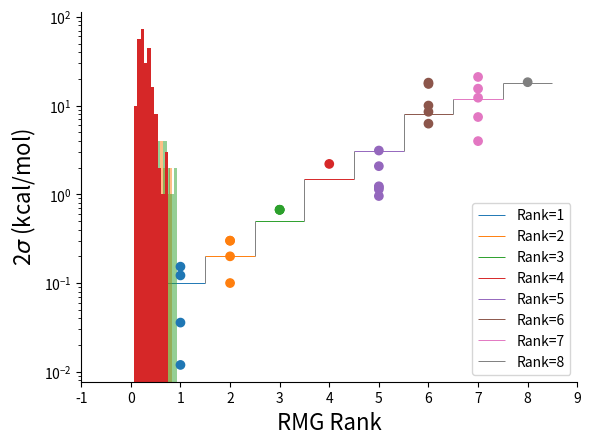

Here is the Python script that generated this plot: (Note: this script raises an exception after producing the figure.)
# ---
# jupyter:
#   jupytext:
#     formats: ipynb,py:light
#     text_representation:
#       extension: .py
#       format_name: light
#       format_version: '1.5'
#       jupytext_version: 1.17.2
#   kernelspec:
#     display_name: Python 3 (ipykernel)
#     language: python
#     name: python3
# ---

import numpy as np
import matplotlib.pyplot as plt
# %matplotlib inline

f_values = np.array([0.265, 0.286, 0.181, 0.205, 0.600, 0.370, 0.403, 0.427,
                     0.555, 0.541, 0.502, 0.262, 0.568, 0.400, 0.400, 0.244,
                     0.476, 0.700, 0.500, 0.300, 0.300, 0.500, 0.700])

plt.hist(f_values, 32)

multipliers = np.float_power(10.0, f_values)

lnks_uniform = np.log(multipliers) / np.sqrt(3.0)

lnks = np.log(multipliers) / 1.96

plt.hist(lnks, alpha=0.5)
plt.hist(lnks_uniform, alpha=0.5)

# +
f = 1.0

print(f'f={f}')

multiplier = np.float_power(10.0, f)
print(f'kmax/k0={multiplier}')

lnk_uniform = np.log(multiplier) / np.sqrt(3.0)
print(f'uniform delta ln k = {lnk_uniform}')

normal_95 = np.log(multiplier) / 1.96
print(f'normal, 95% cutoff ln k = {normal_95}')

normal_3sigma = f * np.log(10.0) / 3
print(f'normal, 3sigma cutoff ln k = {normal_3sigma}')
# -

np.log10(1.1)

np.log10(1.4)

np.log10(1.5)

1.0 * np.log(10) / 3.0

np.log10(1.9)

# +
barrier_uncertainty = 3.1 / 2.0 * 4184 # J/mol


# barrier_uncertainty = 13020 # J/mol


# barrier_uncertainty = 12 * 4184

T_ref = 1000.0

R = 8.314


# k = A e ^ - Ea / RT

np.log10(np.exp( barrier_uncertainty / (R * T_ref)))

# -

# # $$k_0 = A e^{-\frac{E_a}{RT}}$$
#
# Here we use $2\sigma$ for the maximum barrier energy
# # $$k_\text{max} = A e^{-\frac{E_a - \Delta E_a}{RT}}$$
#
# # $$k_\text{max} = e^{\frac{\Delta E_a}{RT}} A e^{-\frac{E_a}{RT}}$$
#
# So the multiplicative factor is $e^{\frac{\Delta E_a}{RT}}$

# +
print(np.exp(barrier_uncertainty / (R * T_ref)))  # multiplier

print(np.log10(np.exp(barrier_uncertainty / (R * T_ref)))) # f

# +
# BACs



# -

# # $$k_0 = A e^{-\frac{E_a}{RT}}$$
#
# Here we use $2\sigma$ for the maximum barrier energy
# # $$k_\text{max} = A e^{-\frac{E_a - 2\sigma_{ E_a}}{RT}}$$
#
# # $$\frac{k_\text{max}}{k_0} = e^{\frac{2\sigma_{ E_a}}{RT}}$$
#
# So the multiplicative factor is $e^{\frac{2 \sigma_{E_a}}{RT}}$





# +
# Baulch

logks = np.array([0.2, 0.2, 0.3, 0.3, 0.15, 0.3, 0.35, 0.25, 0.5, 0.4, 0.25, 0.3, 0.5, 0.25, 0.1, 0.4, 0.3, 0.2, 0.5, 0.2, 0.4, 0.5, 0.25, 0.5, 0.2, 0.4, 0.225, 0.25, 0.65, 0.3, 0.2, 0.2, 0.6, 0.3, 0.3, 0.3, 0.3, 0.5, 0.3, 0.2, 0.6, 0.4, 0.75, 0.55, 0.6, 0.8333, 0.3667, 0.5, 0.15, 0.3167, 0.2, 0.4, 0.3, 0.2, 0.3, 0.3, 0.6, 0.65, 0.2167, 0.3, 0.3, 0.3, 0.2, 0.2, 0.45, 0.45, 0.3, 0.4, 0.55, 0.35, 0.2, 0.4, 0.25, 0.4, 0.3, 0.4, 0.5, 0.15, 0.4, 0.2, 0.3, 0.5, 0.2, 0.2, 0.3, 0.25, 0.4, 0.3, 0.2, 0.35, 0.275, 0.15, 0.3, 1.0, 0.385, 0.3, 0.55, 0.5, 0.2, 0.25, 0.385, 0.55, 0.5, 0.625, 0.55, 0.35, 0.2667, 0.3, 0.4, 0.35, 0.25, 0.3667, 0.475, 0.075, 0.25, 0.325, 0.15, 0.3, 0.25, 0.2, 0.4, 0.15, 0.125, 0.225, 0.3667, 0.3, 0.75, 0.5, 0.2, 0.3, 0.225, 0.2, 1.0, 0.3, 0.5, 0.5, 0.5, 0.5, 0.7, 0.7, 0.52, 0.55, 0.5, 0.5, 0.5, 0.4, 0.3, 0.2, 0.25, 0.2, 0.25, 0.2, 0.2, 0.3, 0.225, 0.15, 0.3, 0.3, 0.2, 0.3, 0.6, 0.5, 0.3, 0.25, 0.3, 0.2, 0.5, 0.3, 0.2, 0.3, 0.4, 0.4, 0.55, 0.3, 0.3, 0.35, 0.25, 0.3, 0.2, 0.2, 0.3, 0.5, 0.25, 0.2, 0.3, 0.3, 0.4, 0.25, 0.2, 0.3, 0.2, 0.3, 0.3, 0.3, 0.5, 0.3, 0.5, 0.4, 0.5, 0.5, 0.5, 0.5, 0.7, 0.7, 0.5, 0.55, 0.4, 0.6, 0.4, 0.5, 0.3, 0.35, 0.5, 0.5, 0.5, 1.0, 0.5, 0.5, 0.3, 0.325, 0.3667, 0.3, 0.3, 0.2, 0.3, 0.4, 0.3, 0.35, 0.5, 0.4, 0.4, 0.3, 0.3, 0.35, 0.5, 0.5, 0.55, 0.7, 0.7, 0.5, 0.5, 0.325, 0.35])
# -

logks

# +
multipliers = np.exp( np.sqrt(3.0) * logks)

# multipliers = np.exp(3 * logks)
f = np.log10(multipliers)
# -

np.median(f)

plt.hist(f)

u95s = np.array([
    0.0119502868068834,
    0.0358508604206501,
    0.12189292543021,
    0.152963671128107,
    0.1,
    0.3,
    0.3,
    0.2,
    0.669216061185468,
    0.669216061185468,
    0.669216061185468,
    2.19885277246654,
    3.11185468451243,
    1.13766730040153,
    1.23087954110899,
    2.075,
    1.19502868068834,
    0.956022944550669,
    17.5,
    18.125,
    10,
    8.5,
    6.25,
    21,
    7.425,
    15.5,
    12.25,
    3.975,
    18.325
])
ranks = np.array([
    1,
    1,
    1,
    1,
    2,
    2,
    2,
    2,
    3,
    3,
    3,
    4,
    5,
    5,
    5,
    5,
    5,
    5,
    6,
    6,
    6,
    6,
    6,
    7,
    7,
    7,
    7,
    7,
    8
])

# # Thermo justification plot

# +
colors = plt.rcParams['axes.prop_cycle'].by_key()['color']

cs_thermo = [colors[i - 1] for i in ranks]
ax = plt.gca()
ax.spines[ 'top'].set_visible(False)
ax.spines['right'].set_visible(False)
plt.scatter(ranks, u95s, color=cs_thermo)
plt.yscale('log')
plt.xlabel('RMG Rank', fontsize=16)
plt.ylabel('2$\sigma$ (kcal/mol)', fontsize=16)


# plt.axhline(y=0.1, color=colors[0], label='Rank=1', zorder=0, linewidth=0.7)
# plt.axhline(y=0.2, color=colors[1], label='Rank=2', zorder=0, linewidth=0.7)
# plt.axhline(y=0.5, color=colors[2], label='Rank=3', zorder=0, linewidth=0.7)
# plt.axhline(y=1.5, color=colors[3], label='Rank=4', zorder=0, linewidth=0.7)
# plt.axhline(y=3.1, color=colors[4], label='Rank=5', zorder=0, linewidth=0.7)
# plt.axhline(y=8.0, color=colors[5], label='Rank=6', zorder=0, linewidth=0.7)
# plt.axhline(y=12.0, color=colors[6], label='Rank=7', zorder=0, linewidth=0.7)
# plt.axhline(y=18.0, color=colors[7], label='Rank=8', zorder=0, linewidth=0.7)
xlims = plt.xlim()
xticks = plt.xticks()

plt.hlines(xmin=0.5, xmax=1.5, y=0.1, color=colors[0], label='Rank=1', zorder=0, linewidth=0.7)
plt.hlines(xmin=1.5, xmax=2.5, y=0.2, color=colors[1], label='Rank=2', zorder=0, linewidth=0.7)
plt.hlines(xmin=2.5, xmax=3.5, y=0.5, color=colors[2], label='Rank=3', zorder=0, linewidth=0.7)
plt.hlines(xmin=3.5, xmax=4.5, y=1.5, color=colors[3], label='Rank=4', zorder=0, linewidth=0.7)
plt.hlines(xmin=4.5, xmax=5.5, y=3.1, color=colors[4], label='Rank=5', zorder=0, linewidth=0.7)
plt.hlines(xmin=5.5, xmax=6.5, y=8.0, color=colors[5], label='Rank=6', zorder=0, linewidth=0.7)
plt.hlines(xmin=6.5, xmax=7.5, y=12.0, color=colors[6], label='Rank=7', zorder=0, linewidth=0.7)
plt.hlines(xmin=7.5, xmax=8.5, y=18.0, color=colors[7], label='Rank=8', zorder=0, linewidth=0.7)

step_color = 'gray'

plt.vlines(x=1.5, ymin=0.1, ymax=0.2, color=step_color, zorder=0, linewidth=0.7)
plt.vlines(x=2.5, ymin=0.2, ymax=0.5, color=step_color, zorder=0, linewidth=0.7)
plt.vlines(x=3.5, ymin=0.5, ymax=1.5, color=step_color, zorder=0, linewidth=0.7)
plt.vlines(x=4.5, ymin=1.5, ymax=3.1, color=step_color, zorder=0, linewidth=0.7)
plt.vlines(x=5.5, ymin=3.1, ymax=8.0, color=step_color, zorder=0, linewidth=0.7)
plt.vlines(x=6.5, ymin=8.0, ymax=12.0, color=step_color, zorder=0, linewidth=0.7)
plt.vlines(x=7.5, ymin=12.0, ymax=18.0, color=step_color, zorder=0, linewidth=0.7)


plt.xlim(xlims)
plt.xticks(xticks[0], xticks[1])


plt.legend()
# -

len(f_ranks)

10 ** 0.05

# # Kinetics justification plot

# +
fs = np.array([0.0791812460476248, 0.27, 0.301029995663981, 0.0791812460476248, 0.113943352306837, 0.176091259055681, 0.477121254719662, 0.278753600952829, 0.431363764158987, 0.278753600952829, 0.431363764158987, 0.204119982655925, 0.278753600952829, 0.437115254338034, 0.218557627169017, 0.698970004336019, 0.437115254338034, 1.46609174689932, 0.698970004336019, 0.301029995663981, 1, 1, 1])
f_ranks = np.array([1, 1, 2, 2, 2, 3, 3, 3, 3, 4, 4, 5, 5, 5, 6, 6, 7, 7, 8, 8, 9, 9, 9])

T_ref = 1000.0
f_from_u95s = np.log10(np.exp(u95s * 4184 / (8.314 * T_ref)))

colors = plt.rcParams['axes.prop_cycle'].by_key()['color']

cs = [colors[i - 1] for i in f_ranks]
ax = plt.gca()
ax.spines[ 'top'].set_visible(False)
ax.spines['right'].set_visible(False)
plt.scatter(f_ranks, fs, color=cs)

plt.scatter(ranks, f_from_u95s, marker='*', color=cs_thermo)

plt.yscale('log')
plt.xlabel('RMG Rank', fontsize=16)
plt.ylabel('$f$', fontsize=16)

xlims = plt.xlim()
xticks = plt.xticks()

plt.hlines(xmin=0.5, xmax=1.5, y=0.05, color=colors[0], label='Rank=1', zorder=0, linewidth=0.7)
plt.hlines(xmin=1.5, xmax=2.5, y=0.1, color=colors[1], label='Rank=2', zorder=0, linewidth=0.7)
plt.hlines(xmin=2.5, xmax=3.5, y=0.2, color=colors[2], label='Rank=3', zorder=0, linewidth=0.7)
plt.hlines(xmin=3.5, xmax=4.5, y=0.4, color=colors[3], label='Rank=4', zorder=0, linewidth=0.7)
plt.hlines(xmin=4.5, xmax=5.5, y=0.5, color=colors[4], label='Rank=5', zorder=0, linewidth=0.7)
plt.hlines(xmin=5.5, xmax=6.5, y=0.7, color=colors[5], label='Rank=6', zorder=0, linewidth=0.7)
plt.hlines(xmin=6.5, xmax=7.5, y=1.0, color=colors[6], label='Rank=7', zorder=0, linewidth=0.7)
plt.hlines(xmin=7.5, xmax=8.5, y=1.5, color=colors[7], label='Rank=8', zorder=0, linewidth=0.7)
plt.hlines(xmin=8.5, xmax=9.5, y=2.0, color=colors[8], label='Rank=9', zorder=0, linewidth=0.7)
step_color = 'gray'

plt.vlines(x=1.5, ymin=0.05, ymax=0.1, color=step_color, zorder=0, linewidth=0.7)
plt.vlines(x=2.5, ymin=0.1, ymax=0.2, color=step_color, zorder=0, linewidth=0.7)
plt.vlines(x=3.5, ymin=0.2, ymax=0.4, color=step_color, zorder=0, linewidth=0.7)
plt.vlines(x=4.5, ymin=0.4, ymax=0.5, color=step_color, zorder=0, linewidth=0.7)
plt.vlines(x=5.5, ymin=0.5, ymax=0.7, color=step_color, zorder=0, linewidth=0.7)
plt.vlines(x=6.5, ymin=0.7, ymax=1.0, color=step_color, zorder=0, linewidth=0.7)
plt.vlines(x=7.5, ymin=1.0, ymax=1.5, color=step_color, zorder=0, linewidth=0.7)
plt.vlines(x=8.5, ymin=1.5, ymax=2.0, color=step_color, zorder=0, linewidth=0.7)


plt.xlim(xlims)
plt.xticks(xticks[0], xticks[1])
plt.legend()

# -
